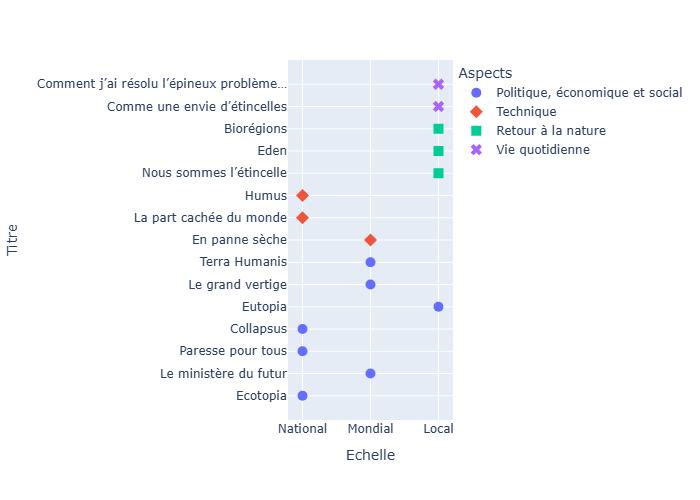

The table this chart was drawn from, first rows:
Titre; Auteur; Parution; Éditeur; Aspects; Echelle
Ecotopia; Ernest Callenbach; 1975; Rue de l’échiquier; Politique,?économique et social; National
En panne sèche; Andreas Eschbach; 2007; L’Atalante (Fr); Technique; Mondial
Nous sommes l’étincelle; Vincent Villeminot; 2019; Pocket Jeunesse; Retour à la nature; Local
Le ministère du futur; Kim Stanley Robinson; 2020; Bragelonne; Politique,?économique et social; Mondial
La part cachée du monde; Eve Gabrielle; 2021; La Mer Salée; Technique; National
Eden; Thomas Palpant; 2021; Auto-édition; Retour à la nature; Local
Paresse pour tous; Adrien Klent; 2021; Le Tripode; Politique,?économique et social; National
Collapsus; Thomas Bronnec; 2022; Gallimard; Politique,?économique et social; National
Eutopia; Camille Leboulanger; 2022; Argyll éditons; Politique,?économique et social; Local
Le grand vertige; Pierre Ducrozet; 2022; Actes Sud; Politique,?économique et social; Mondial
Comme une envie d’étincelles; Gabrielle Blanchout; 2023; auto-édition; Vie quotidienne; Local
Humus; Gaspard Koenig; 2023; L’Observatoire; Technique; National
Terra Humanis; Fabien Cerutti; 2023; Mnémos; Politique,?économique et social; Mondial
Biorégions; Collectif; 2024; Copie Gauche; Retour à la nature; Local
Comment j’ai résolu l’épineux problème…; Sofia Giovanditti; 2025; Jouvence; Vie quotidienne; Local
